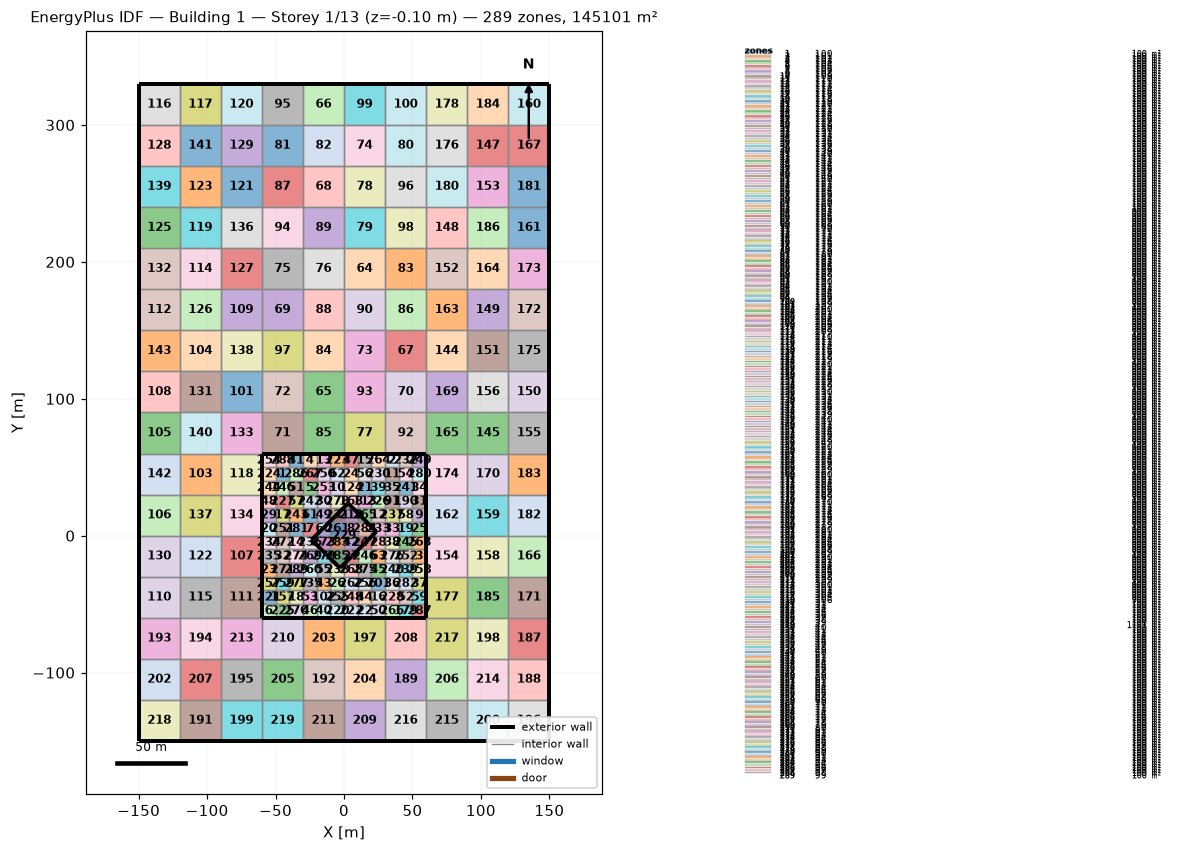
=== STOREY PLAN SPEC (per zone: floor XY polygon, exterior-wall plan segments, windows/doors) ===
zone 1: 100  (100.0 m²)
  floor: (-50.00, 50.00) (-40.00, 50.00) (-40.00, 40.00) (-50.00, 40.00)
  interior walls: 4
zone 2: 101  (100.0 m²)
  floor: (30.00, 60.00) (40.00, 60.00) (40.00, 50.00) (30.00, 50.00)
  exterior wall: (40.00, 60.00) – (30.00, 60.00)  [10.0 m]
  interior walls: 3
zone 3: 102  (100.0 m²)
  floor: (50.00, -10.00) (60.00, -10.00) (60.00, -20.00) (50.00, -20.00)
  exterior wall: (60.00, -20.00) – (60.00, -10.00)  [10.0 m]
  interior walls: 3
zone 4: 103  (100.0 m²)
  floor: (-30.00, 60.00) (-20.00, 60.00) (-20.00, 50.00) (-30.00, 50.00)
  exterior wall: (-20.00, 60.00) – (-30.00, 60.00)  [10.0 m]
  interior walls: 3
zone 5: 104  (100.0 m²)
  floor: (-30.00, 40.00) (-20.00, 40.00) (-20.00, 30.00) (-30.00, 30.00)
  interior walls: 4
zone 6: 105  (100.0 m²)
  floor: (-60.00, -50.00) (-50.00, -50.00) (-50.00, -60.00) (-60.00, -60.00)
  exterior wall: (-60.00, -60.00) – (-50.00, -60.00)  [10.0 m]
  exterior wall: (-60.00, -50.00) – (-60.00, -60.00)  [10.0 m]
  interior walls: 2
zone 7: 106  (100.0 m²)
  floor: (-30.00, 10.00) (-20.00, 10.00) (-20.00, 0.00) (-30.00, 0.00)
  interior walls: 4
zone 8: 107  (100.0 m²)
  floor: (0.00, 10.00) (10.00, 10.00) (10.00, 0.00) (0.00, 0.00)
  interior walls: 4
zone 9: 108  (100.0 m²)
  floor: (50.00, 20.00) (60.00, 20.00) (60.00, 10.00) (50.00, 10.00)
  exterior wall: (60.00, 10.00) – (60.00, 20.00)  [10.0 m]
  interior walls: 3
zone 10: 109  (100.0 m²)
  floor: (-10.00, 40.00) (0.00, 40.00) (0.00, 30.00) (-10.00, 30.00)
  interior walls: 4
zone 11: 110  (100.0 m²)
  floor: (30.00, 50.00) (40.00, 50.00) (40.00, 40.00) (30.00, 40.00)
  interior walls: 4
zone 12: 111  (100.0 m²)
  floor: (20.00, 20.00) (30.00, 20.00) (30.00, 10.00) (20.00, 10.00)
  interior walls: 4
zone 13: 112  (100.0 m²)
  floor: (-20.00, 60.00) (-10.00, 60.00) (-10.00, 50.00) (-20.00, 50.00)
  exterior wall: (-10.00, 60.00) – (-20.00, 60.00)  [10.0 m]
  interior walls: 3
zone 14: 113  (100.0 m²)
  floor: (-40.00, 0.00) (-30.00, 0.00) (-30.00, -10.00) (-40.00, -10.00)
  interior walls: 4
zone 15: 114  (100.0 m²)
  floor: (10.00, 60.00) (20.00, 60.00) (20.00, 50.00) (10.00, 50.00)
  exterior wall: (20.00, 60.00) – (10.00, 60.00)  [10.0 m]
  interior walls: 3
zone 16: 115  (100.0 m²)
  floor: (20.00, -40.00) (30.00, -40.00) (30.00, -50.00) (20.00, -50.00)
  interior walls: 4
zone 17: 116  (100.0 m²)
  floor: (-50.00, 20.00) (-40.00, 20.00) (-40.00, 10.00) (-50.00, 10.00)
  interior walls: 4
zone 18: 117  (100.0 m²)
  floor: (-40.00, -40.00) (-30.00, -40.00) (-30.00, -50.00) (-40.00, -50.00)
  interior walls: 4
zone 19: 118  (100.0 m²)
  floor: (40.00, 10.00) (50.00, 10.00) (50.00, 0.00) (40.00, 0.00)
  interior walls: 4
zone 20: 119  (100.0 m²)
  floor: (-60.00, 10.00) (-50.00, 10.00) (-50.00, 0.00) (-60.00, 0.00)
  exterior wall: (-60.00, 10.00) – (-60.00, 0.00)  [10.0 m]
  interior walls: 3
zone 21: 120  (100.0 m²)
  floor: (10.00, 40.00) (20.00, 40.00) (20.00, 30.00) (10.00, 30.00)
  interior walls: 4
zone 22: 121  (100.0 m²)
  floor: (10.00, -50.00) (20.00, -50.00) (20.00, -60.00) (10.00, -60.00)
  exterior wall: (10.00, -60.00) – (20.00, -60.00)  [10.0 m]
  interior walls: 3
zone 23: 122  (100.0 m²)
  floor: (-60.00, -20.00) (-50.00, -20.00) (-50.00, -30.00) (-60.00, -30.00)
  exterior wall: (-60.00, -20.00) – (-60.00, -30.00)  [10.0 m]
  interior walls: 3
zone 24: 123  (100.0 m²)
  floor: (0.00, 50.00) (10.00, 50.00) (10.00, 40.00) (0.00, 40.00)
  interior walls: 4
zone 25: 124  (100.0 m²)
  floor: (50.00, 10.00) (60.00, 10.00) (60.00, 0.00) (50.00, 0.00)
  exterior wall: (60.00, 0.00) – (60.00, 10.00)  [10.0 m]
  interior walls: 3
zone 26: 125  (100.0 m²)
  floor: (-10.00, -30.00) (0.00, -30.00) (0.00, -40.00) (-10.00, -40.00)
  interior walls: 4
zone 27: 126  (100.0 m²)
  floor: (0.00, -10.00) (10.00, -10.00) (10.00, -20.00) (0.00, -20.00)
  interior walls: 4
zone 28: 127  (100.0 m²)
  floor: (20.00, 0.00) (30.00, 0.00) (30.00, -10.00) (20.00, -10.00)
  interior walls: 4
zone 29: 128  (100.0 m²)
  floor: (-60.00, 20.00) (-50.00, 20.00) (-50.00, 10.00) (-60.00, 10.00)
  exterior wall: (-60.00, 20.00) – (-60.00, 10.00)  [10.0 m]
  interior walls: 3
zone 30: 129  (100.0 m²)
  floor: (-20.00, 30.00) (-10.00, 30.00) (-10.00, 20.00) (-20.00, 20.00)
  interior walls: 4
zone 31: 130  (100.0 m²)
  floor: (50.00, 30.00) (60.00, 30.00) (60.00, 20.00) (50.00, 20.00)
  exterior wall: (60.00, 20.00) – (60.00, 30.00)  [10.0 m]
  interior walls: 3
zone 32: 131  (100.0 m²)
  floor: (-50.00, -10.00) (-40.00, -10.00) (-40.00, -20.00) (-50.00, -20.00)
  interior walls: 4
zone 33: 132  (100.0 m²)
  floor: (30.00, 10.00) (40.00, 10.00) (40.00, 0.00) (30.00, 0.00)
  interior walls: 4
zone 34: 133  (100.0 m²)
  floor: (50.00, 40.00) (60.00, 40.00) (60.00, 30.00) (50.00, 30.00)
  exterior wall: (60.00, 30.00) – (60.00, 40.00)  [10.0 m]
  interior walls: 3
zone 35: 134  (100.0 m²)
  floor: (30.00, 40.00) (40.00, 40.00) (40.00, 30.00) (30.00, 30.00)
  interior walls: 4
zone 36: 135  (100.0 m²)
  floor: (30.00, -30.00) (40.00, -30.00) (40.00, -40.00) (30.00, -40.00)
  interior walls: 4
zone 37: 136  (100.0 m²)
  floor: (50.00, -30.00) (60.00, -30.00) (60.00, -40.00) (50.00, -40.00)
  exterior wall: (60.00, -40.00) – (60.00, -30.00)  [10.0 m]
  interior walls: 3
zone 38: 137  (100.0 m²)
  floor: (30.00, 0.00) (40.00, 0.00) (40.00, -10.00) (30.00, -10.00)
  interior walls: 4
zone 39: 138  (100.0 m²)
  floor: (20.00, 40.00) (30.00, 40.00) (30.00, 30.00) (20.00, 30.00)
  interior walls: 4
zone 40: 139  (100.0 m²)
  floor: (-20.00, -50.00) (-10.00, -50.00) (-10.00, -60.00) (-20.00, -60.00)
  exterior wall: (-20.00, -60.00) – (-10.00, -60.00)  [10.0 m]
  interior walls: 3
zone 41: 140  (100.0 m²)
  floor: (-40.00, 60.00) (-30.00, 60.00) (-30.00, 50.00) (-40.00, 50.00)
  exterior wall: (-30.00, 60.00) – (-40.00, 60.00)  [10.0 m]
  interior walls: 3
zone 42: 141  (100.0 m²)
  floor: (0.00, 0.00) (10.00, 0.00) (10.00, -10.00) (0.00, -10.00)
  interior walls: 4
zone 43: 142  (100.0 m²)
  floor: (-20.00, -30.00) (-10.00, -30.00) (-10.00, -40.00) (-20.00, -40.00)
  interior walls: 4
zone 44: 143  (100.0 m²)
  floor: (10.00, -40.00) (20.00, -40.00) (20.00, -50.00) (10.00, -50.00)
  interior walls: 4
zone 45: 144  (100.0 m²)
  floor: (20.00, -20.00) (30.00, -20.00) (30.00, -30.00) (20.00, -30.00)
  interior walls: 4
zone 46: 145  (100.0 m²)
  floor: (-30.00, -50.00) (-20.00, -50.00) (-20.00, -60.00) (-30.00, -60.00)
  exterior wall: (-30.00, -60.00) – (-20.00, -60.00)  [10.0 m]
  interior walls: 3
zone 47: 146  (100.0 m²)
  floor: (0.00, 60.00) (10.00, 60.00) (10.00, 50.00) (0.00, 50.00)
  exterior wall: (10.00, 60.00) – (0.00, 60.00)  [10.0 m]
  interior walls: 3
zone 48: 147  (100.0 m²)
  floor: (-60.00, 30.00) (-50.00, 30.00) (-50.00, 20.00) (-60.00, 20.00)
  exterior wall: (-60.00, 30.00) – (-60.00, 20.00)  [10.0 m]
  interior walls: 3
zone 49: 148  (100.0 m²)
  floor: (-20.00, 20.00) (-10.00, 20.00) (-10.00, 10.00) (-20.00, 10.00)
  interior walls: 4
zone 50: 149  (100.0 m²)
  floor: (20.00, -50.00) (30.00, -50.00) (30.00, -60.00) (20.00, -60.00)
  exterior wall: (20.00, -60.00) – (30.00, -60.00)  [10.0 m]
  interior walls: 3
zone 51: 150  (100.0 m²)
  floor: (-40.00, 40.00) (-30.00, 40.00) (-30.00, 30.00) (-40.00, 30.00)
  interior walls: 4
zone 52: 151  (100.0 m²)
  floor: (40.00, -40.00) (50.00, -40.00) (50.00, -50.00) (40.00, -50.00)
  interior walls: 4
zone 53: 152  (100.0 m²)
  floor: (-30.00, -40.00) (-20.00, -40.00) (-20.00, -50.00) (-30.00, -50.00)
  interior walls: 4
zone 54: 153  (100.0 m²)
  floor: (40.00, 50.00) (50.00, 50.00) (50.00, 40.00) (40.00, 40.00)
  interior walls: 4
zone 55: 154  (100.0 m²)
  floor: (-20.00, -20.00) (-10.00, -20.00) (-10.00, -30.00) (-20.00, -30.00)
  interior walls: 4
zone 56: 155  (100.0 m²)
  floor: (10.00, 50.00) (20.00, 50.00) (20.00, 40.00) (10.00, 40.00)
  interior walls: 4
zone 57: 156  (100.0 m²)
  floor: (-40.00, 30.00) (-30.00, 30.00) (-30.00, 20.00) (-40.00, 20.00)
  interior walls: 4
zone 58: 157  (100.0 m²)
  floor: (40.00, 20.00) (50.00, 20.00) (50.00, 10.00) (40.00, 10.00)
  interior walls: 4
zone 59: 158  (100.0 m²)
  floor: (50.00, -40.00) (60.00, -40.00) (60.00, -50.00) (50.00, -50.00)
  exterior wall: (60.00, -50.00) – (60.00, -40.00)  [10.0 m]
  interior walls: 3
zone 60: 159  (100.0 m²)
  floor: (-20.00, 10.00) (-10.00, 10.00) (-10.00, 0.00) (-20.00, 0.00)
  interior walls: 4
zone 61: 160  (100.0 m²)
  floor: (-30.00, 20.00) (-20.00, 20.00) (-20.00, 10.00) (-30.00, 10.00)
  interior walls: 4
zone 62: 161  (100.0 m²)
  floor: (-10.00, 50.00) (0.00, 50.00) (0.00, 40.00) (-10.00, 40.00)
  interior walls: 4
zone 63: 162  (100.0 m²)
  floor: (20.00, -10.00) (30.00, -10.00) (30.00, -20.00) (20.00, -20.00)
  interior walls: 4
zone 64: 163  (900.0 m²)
  floor: (0.00, 210.00) (30.00, 210.00) (30.00, 180.00) (0.00, 180.00)
  interior walls: 4
zone 65: 164  (900.0 m²)
  floor: (-30.00, 120.00) (0.00, 120.00) (0.00, 90.00) (-30.00, 90.00)
  interior walls: 4
zone 66: 165  (900.0 m²)
  floor: (-30.00, 330.00) (0.00, 330.00) (0.00, 300.00) (-30.00, 300.00)
  exterior wall: (0.00, 330.00) – (-30.00, 330.00)  [30.0 m]
  interior walls: 3
zone 67: 166  (900.0 m²)
  floor: (30.00, 150.00) (60.00, 150.00) (60.00, 120.00) (30.00, 120.00)
  interior walls: 4
zone 68: 167  (900.0 m²)
  floor: (-30.00, 270.00) (0.00, 270.00) (0.00, 240.00) (-30.00, 240.00)
  interior walls: 4
zone 69: 168  (900.0 m²)
  floor: (-60.00, 180.00) (-30.00, 180.00) (-30.00, 150.00) (-60.00, 150.00)
  interior walls: 4
zone 70: 169  (900.0 m²)
  floor: (30.00, 120.00) (60.00, 120.00) (60.00, 90.00) (30.00, 90.00)
  interior walls: 4
zone 71: 170  (900.0 m²)
  floor: (-60.00, 90.00) (-30.00, 90.00) (-30.00, 60.00) (-60.00, 60.00)
  exterior wall: (-60.00, 60.00) – (-30.00, 60.00)  [30.0 m]
  interior walls: 3
zone 72: 171  (900.0 m²)
  floor: (-60.00, 120.00) (-30.00, 120.00) (-30.00, 90.00) (-60.00, 90.00)
  interior walls: 4
zone 73: 172  (900.0 m²)
  floor: (0.00, 150.00) (30.00, 150.00) (30.00, 120.00) (0.00, 120.00)
  interior walls: 4
zone 74: 173  (900.0 m²)
  floor: (0.00, 300.00) (30.00, 300.00) (30.00, 270.00) (0.00, 270.00)
  interior walls: 4
zone 75: 174  (900.0 m²)
  floor: (-60.00, 210.00) (-30.00, 210.00) (-30.00, 180.00) (-60.00, 180.00)
  interior walls: 4
zone 76: 175  (900.0 m²)
  floor: (-30.00, 210.00) (0.00, 210.00) (0.00, 180.00) (-30.00, 180.00)
  interior walls: 4
zone 77: 176  (900.0 m²)
  floor: (0.00, 90.00) (30.00, 90.00) (30.00, 60.00) (0.00, 60.00)
  exterior wall: (0.00, 60.00) – (30.00, 60.00)  [30.0 m]
  interior walls: 3
zone 78: 177  (900.0 m²)
  floor: (0.00, 270.00) (30.00, 270.00) (30.00, 240.00) (0.00, 240.00)
  interior walls: 4
zone 79: 178  (900.0 m²)
  floor: (0.00, 240.00) (30.00, 240.00) (30.00, 210.00) (0.00, 210.00)
  interior walls: 4
zone 80: 179  (900.0 m²)
  floor: (30.00, 300.00) (60.00, 300.00) (60.00, 270.00) (30.00, 270.00)
  interior walls: 4
zone 81: 180  (900.0 m²)
  floor: (-60.00, 300.00) (-30.00, 300.00) (-30.00, 270.00) (-60.00, 270.00)
  interior walls: 4
zone 82: 181  (900.0 m²)
  floor: (-30.00, 300.00) (0.00, 300.00) (0.00, 270.00) (-30.00, 270.00)
  interior walls: 4
zone 83: 182  (900.0 m²)
  floor: (30.00, 210.00) (60.00, 210.00) (60.00, 180.00) (30.00, 180.00)
  interior walls: 4
zone 84: 183  (900.0 m²)
  floor: (-30.00, 150.00) (0.00, 150.00) (0.00, 120.00) (-30.00, 120.00)
  interior walls: 4
zone 85: 184  (900.0 m²)
  floor: (-30.00, 90.00) (0.00, 90.00) (0.00, 60.00) (-30.00, 60.00)
  exterior wall: (-30.00, 60.00) – (0.00, 60.00)  [30.0 m]
  interior walls: 3
zone 86: 185  (900.0 m²)
  floor: (30.00, 180.00) (60.00, 180.00) (60.00, 150.00) (30.00, 150.00)
  interior walls: 4
zone 87: 186  (900.0 m²)
  floor: (-60.00, 270.00) (-30.00, 270.00) (-30.00, 240.00) (-60.00, 240.00)
  interior walls: 4
zone 88: 187  (900.0 m²)
  floor: (-30.00, 180.00) (0.00, 180.00) (0.00, 150.00) (-30.00, 150.00)
  interior walls: 4
zone 89: 188  (900.0 m²)
  floor: (-30.00, 240.00) (0.00, 240.00) (0.00, 210.00) (-30.00, 210.00)
  interior walls: 4
zone 90: 189  (900.0 m²)
  floor: (0.00, 180.00) (30.00, 180.00) (30.00, 150.00) (0.00, 150.00)
  interior walls: 4
zone 91: 19  (100.0 m²)
  floor: (30.00, 30.00) (40.00, 30.00) (40.00, 20.00) (30.00, 20.00)
  interior walls: 4
zone 92: 190  (900.0 m²)
  floor: (30.00, 90.00) (60.00, 90.00) (60.00, 60.00) (30.00, 60.00)
  exterior wall: (30.00, 60.00) – (60.00, 60.00)  [30.0 m]
  interior walls: 3
zone 93: 191  (900.0 m²)
  floor: (0.00, 120.00) (30.00, 120.00) (30.00, 90.00) (0.00, 90.00)
  interior walls: 4
zone 94: 192  (900.0 m²)
  floor: (-60.00, 240.00) (-30.00, 240.00) (-30.00, 210.00) (-60.00, 210.00)
  interior walls: 4
zone 95: 193  (900.0 m²)
  floor: (-60.00, 330.00) (-30.00, 330.00) (-30.00, 300.00) (-60.00, 300.00)
  exterior wall: (-30.00, 330.00) – (-60.00, 330.00)  [30.0 m]
  interior walls: 3
zone 96: 194  (900.0 m²)
  floor: (30.00, 270.00) (60.00, 270.00) (60.00, 240.00) (30.00, 240.00)
  interior walls: 4
zone 97: 195  (900.0 m²)
  floor: (-60.00, 150.00) (-30.00, 150.00) (-30.00, 120.00) (-60.00, 120.00)
  interior walls: 4
zone 98: 196  (900.0 m²)
  floor: (30.00, 240.00) (60.00, 240.00) (60.00, 210.00) (30.00, 210.00)
  interior walls: 4
zone 99: 197  (900.0 m²)
  floor: (0.00, 330.00) (30.00, 330.00) (30.00, 300.00) (0.00, 300.00)
  exterior wall: (30.00, 330.00) – (0.00, 330.00)  [30.0 m]
  interior walls: 3
zone 100: 198  (900.0 m²)
  floor: (30.00, 330.00) (60.00, 330.00) (60.00, 300.00) (30.00, 300.00)
  exterior wall: (60.00, 330.00) – (30.00, 330.00)  [30.0 m]
  interior walls: 3
zone 101: 199  (900.0 m²)
  floor: (-90.00, 120.00) (-60.00, 120.00) (-60.00, 90.00) (-90.00, 90.00)
  interior walls: 4
zone 102: 20  (100.0 m²)
  floor: (-20.00, -40.00) (-10.00, -40.00) (-10.00, -50.00) (-20.00, -50.00)
  interior walls: 4
zone 103: 200  (900.0 m²)
  floor: (-120.00, 60.00) (-90.00, 60.00) (-90.00, 30.00) (-120.00, 30.00)
  interior walls: 4
zone 104: 201  (900.0 m²)
  floor: (-120.00, 150.00) (-90.00, 150.00) (-90.00, 120.00) (-120.00, 120.00)
  interior walls: 4
zone 105: 202  (900.0 m²)
  floor: (-150.00, 90.00) (-120.00, 90.00) (-120.00, 60.00) (-150.00, 60.00)
  exterior wall: (-150.00, 90.00) – (-150.00, 60.00)  [30.0 m]
  interior walls: 3
zone 106: 203  (900.0 m²)
  floor: (-150.00, 30.00) (-120.00, 30.00) (-120.00, 0.00) (-150.00, 0.00)
  exterior wall: (-150.00, 30.00) – (-150.00, 0.00)  [30.0 m]
  interior walls: 3
zone 107: 204  (900.0 m²)
  floor: (-90.00, 0.00) (-60.00, 0.00) (-60.00, -30.00) (-90.00, -30.00)
  exterior wall: (-60.00, -30.00) – (-60.00, 0.00)  [30.0 m]
  interior walls: 3
zone 108: 205  (900.0 m²)
  floor: (-150.00, 120.00) (-120.00, 120.00) (-120.00, 90.00) (-150.00, 90.00)
  exterior wall: (-150.00, 120.00) – (-150.00, 90.00)  [30.0 m]
  interior walls: 3
zone 109: 206  (900.0 m²)
  floor: (-90.00, 180.00) (-60.00, 180.00) (-60.00, 150.00) (-90.00, 150.00)
  interior walls: 4
zone 110: 207  (900.0 m²)
  floor: (-150.00, -30.00) (-120.00, -30.00) (-120.00, -60.00) (-150.00, -60.00)
  exterior wall: (-150.00, -30.00) – (-150.00, -60.00)  [30.0 m]
  interior walls: 3
zone 111: 208  (900.0 m²)
  floor: (-90.00, -30.00) (-60.00, -30.00) (-60.00, -60.00) (-90.00, -60.00)
  exterior wall: (-60.00, -60.00) – (-60.00, -30.00)  [30.0 m]
  interior walls: 3
zone 112: 209  (900.0 m²)
  floor: (-150.00, 180.00) (-120.00, 180.00) (-120.00, 150.00) (-150.00, 150.00)
  exterior wall: (-150.00, 180.00) – (-150.00, 150.00)  [30.0 m]
  interior walls: 3
zone 113: 21  (100.0 m²)
  floor: (10.00, 30.00) (20.00, 30.00) (20.00, 20.00) (10.00, 20.00)
  interior walls: 4
zone 114: 210  (900.0 m²)
  floor: (-120.00, 210.00) (-90.00, 210.00) (-90.00, 180.00) (-120.00, 180.00)
  interior walls: 4
zone 115: 211  (900.0 m²)
  floor: (-120.00, -30.00) (-90.00, -30.00) (-90.00, -60.00) (-120.00, -60.00)
  interior walls: 4
zone 116: 212  (900.0 m²)
  floor: (-150.00, 330.00) (-120.00, 330.00) (-120.00, 300.00) (-150.00, 300.00)
  exterior wall: (-120.00, 330.00) – (-150.00, 330.00)  [30.0 m]
  exterior wall: (-150.00, 330.00) – (-150.00, 300.00)  [30.0 m]
  interior walls: 2
zone 117: 213  (900.0 m²)
  floor: (-120.00, 330.00) (-90.00, 330.00) (-90.00, 300.00) (-120.00, 300.00)
  exterior wall: (-90.00, 330.00) – (-120.00, 330.00)  [30.0 m]
  interior walls: 3
zone 118: 214  (900.0 m²)
  floor: (-90.00, 60.00) (-60.00, 60.00) (-60.00, 30.00) (-90.00, 30.00)
  exterior wall: (-60.00, 30.00) – (-60.00, 60.00)  [30.0 m]
  interior walls: 3
zone 119: 215  (900.0 m²)
  floor: (-120.00, 240.00) (-90.00, 240.00) (-90.00, 210.00) (-120.00, 210.00)
  interior walls: 4
zone 120: 216  (900.0 m²)
  floor: (-90.00, 330.00) (-60.00, 330.00) (-60.00, 300.00) (-90.00, 300.00)
  exterior wall: (-60.00, 330.00) – (-90.00, 330.00)  [30.0 m]
  interior walls: 3
zone 121: 217  (900.0 m²)
  floor: (-90.00, 270.00) (-60.00, 270.00) (-60.00, 240.00) (-90.00, 240.00)
  interior walls: 4
zone 122: 218  (900.0 m²)
  floor: (-120.00, 0.00) (-90.00, 0.00) (-90.00, -30.00) (-120.00, -30.00)
  interior walls: 4
zone 123: 219  (900.0 m²)
  floor: (-120.00, 270.00) (-90.00, 270.00) (-90.00, 240.00) (-120.00, 240.00)
  interior walls: 4
zone 124: 22  (100.0 m²)
  floor: (0.00, 40.00) (10.00, 40.00) (10.00, 30.00) (0.00, 30.00)
  interior walls: 4
zone 125: 220  (900.0 m²)
  floor: (-150.00, 240.00) (-120.00, 240.00) (-120.00, 210.00) (-150.00, 210.00)
  exterior wall: (-150.00, 240.00) – (-150.00, 210.00)  [30.0 m]
  interior walls: 3
zone 126: 221  (900.0 m²)
  floor: (-120.00, 180.00) (-90.00, 180.00) (-90.00, 150.00) (-120.00, 150.00)
  interior walls: 4
zone 127: 222  (900.0 m²)
  floor: (-90.00, 210.00) (-60.00, 210.00) (-60.00, 180.00) (-90.00, 180.00)
  interior walls: 4
zone 128: 223  (900.0 m²)
  floor: (-150.00, 300.00) (-120.00, 300.00) (-120.00, 270.00) (-150.00, 270.00)
  exterior wall: (-150.00, 300.00) – (-150.00, 270.00)  [30.0 m]
  interior walls: 3
zone 129: 224  (900.0 m²)
  floor: (-90.00, 300.00) (-60.00, 300.00) (-60.00, 270.00) (-90.00, 270.00)
  interior walls: 4
zone 130: 225  (900.0 m²)
  floor: (-150.00, 0.00) (-120.00, 0.00) (-120.00, -30.00) (-150.00, -30.00)
  exterior wall: (-150.00, 0.00) – (-150.00, -30.00)  [30.0 m]
  interior walls: 3
zone 131: 226  (900.0 m²)
  floor: (-120.00, 120.00) (-90.00, 120.00) (-90.00, 90.00) (-120.00, 90.00)
  interior walls: 4
zone 132: 227  (900.0 m²)
  floor: (-150.00, 210.00) (-120.00, 210.00) (-120.00, 180.00) (-150.00, 180.00)
  exterior wall: (-150.00, 210.00) – (-150.00, 180.00)  [30.0 m]
  interior walls: 3
zone 133: 228  (900.0 m²)
  floor: (-90.00, 90.00) (-60.00, 90.00) (-60.00, 60.00) (-90.00, 60.00)
  interior walls: 4
zone 134: 229  (900.0 m²)
  floor: (-90.00, 30.00) (-60.00, 30.00) (-60.00, 0.00) (-90.00, 0.00)
  exterior wall: (-60.00, 0.00) – (-60.00, 30.00)  [30.0 m]
  interior walls: 3
zone 135: 23  (100.0 m²)
  floor: (-30.00, -30.00) (-20.00, -30.00) (-20.00, -40.00) (-30.00, -40.00)
  interior walls: 4
zone 136: 230  (900.0 m²)
  floor: (-90.00, 240.00) (-60.00, 240.00) (-60.00, 210.00) (-90.00, 210.00)
  interior walls: 4
zone 137: 231  (900.0 m²)
  floor: (-120.00, 30.00) (-90.00, 30.00) (-90.00, 0.00) (-120.00, 0.00)
  interior walls: 4
zone 138: 232  (900.0 m²)
  floor: (-90.00, 150.00) (-60.00, 150.00) (-60.00, 120.00) (-90.00, 120.00)
  interior walls: 4
zone 139: 233  (900.0 m²)
  floor: (-150.00, 270.00) (-120.00, 270.00) (-120.00, 240.00) (-150.00, 240.00)
  exterior wall: (-150.00, 270.00) – (-150.00, 240.00)  [30.0 m]
  interior walls: 3
zone 140: 234  (900.0 m²)
  floor: (-120.00, 90.00) (-90.00, 90.00) (-90.00, 60.00) (-120.00, 60.00)
  interior walls: 4
zone 141: 235  (900.0 m²)
  floor: (-120.00, 300.00) (-90.00, 300.00) (-90.00, 270.00) (-120.00, 270.00)
  interior walls: 4
zone 142: 236  (900.0 m²)
  floor: (-150.00, 60.00) (-120.00, 60.00) (-120.00, 30.00) (-150.00, 30.00)
  exterior wall: (-150.00, 60.00) – (-150.00, 30.00)  [30.0 m]
  interior walls: 3
zone 143: 237  (900.0 m²)
  floor: (-150.00, 150.00) (-120.00, 150.00) (-120.00, 120.00) (-150.00, 120.00)
  exterior wall: (-150.00, 150.00) – (-150.00, 120.00)  [30.0 m]
  interior walls: 3
zone 144: 238  (900.0 m²)
  floor: (60.00, 150.00) (90.00, 150.00) (90.00, 120.00) (60.00, 120.00)
  interior walls: 4
zone 145: 239  (900.0 m²)
  floor: (90.00, 90.00) (120.00, 90.00) (120.00, 60.00) (90.00, 60.00)
  interior walls: 4
zone 146: 24  (100.0 m²)
  floor: (-50.00, 40.00) (-40.00, 40.00) (-40.00, 30.00) (-50.00, 30.00)
  interior walls: 4
zone 147: 240  (900.0 m²)
  floor: (90.00, 300.00) (120.00, 300.00) (120.00, 270.00) (90.00, 270.00)
  interior walls: 4
zone 148: 241  (900.0 m²)
  floor: (60.00, 240.00) (90.00, 240.00) (90.00, 210.00) (60.00, 210.00)
  interior walls: 4
zone 149: 242  (900.0 m²)
  floor: (90.00, 180.00) (120.00, 180.00) (120.00, 150.00) (90.00, 150.00)
  interior walls: 4
zone 150: 243  (900.0 m²)
  floor: (120.00, 120.00) (150.00, 120.00) (150.00, 90.00) (120.00, 90.00)
  exterior wall: (150.00, 90.00) – (150.00, 120.00)  [30.0 m]
  interior walls: 3
zone 151: 244  (900.0 m²)
  floor: (90.00, 150.00) (120.00, 150.00) (120.00, 120.00) (90.00, 120.00)
  interior walls: 4
zone 152: 245  (900.0 m²)
  floor: (60.00, 210.00) (90.00, 210.00) (90.00, 180.00) (60.00, 180.00)
  interior walls: 4
zone 153: 246  (900.0 m²)
  floor: (90.00, 270.00) (120.00, 270.00) (120.00, 240.00) (90.00, 240.00)
  interior walls: 4
zone 154: 247  (900.0 m²)
  floor: (60.00, 0.00) (90.00, 0.00) (90.00, -30.00) (60.00, -30.00)
  exterior wall: (60.00, 0.00) – (60.00, -30.00)  [30.0 m]
  interior walls: 3
zone 155: 248  (900.0 m²)
  floor: (120.00, 90.00) (150.00, 90.00) (150.00, 60.00) (120.00, 60.00)
  exterior wall: (150.00, 60.00) – (150.00, 90.00)  [30.0 m]
  interior walls: 3
zone 156: 249  (900.0 m²)
  floor: (90.00, 120.00) (120.00, 120.00) (120.00, 90.00) (90.00, 90.00)
  interior walls: 4
zone 157: 25  (100.0 m²)
  floor: (-50.00, -40.00) (-40.00, -40.00) (-40.00, -50.00) (-50.00, -50.00)
  interior walls: 4
zone 158: 250  (900.0 m²)
  floor: (90.00, 0.00) (120.00, 0.00) (120.00, -30.00) (90.00, -30.00)
  interior walls: 4
zone 159: 251  (900.0 m²)
  floor: (90.00, 30.00) (120.00, 30.00) (120.00, 0.00) (90.00, 0.00)
  interior walls: 4
zone 160: 252  (900.0 m²)
  floor: (120.00, 330.00) (150.00, 330.00) (150.00, 300.00) (120.00, 300.00)
  exterior wall: (150.00, 330.00) – (120.00, 330.00)  [30.0 m]
  exterior wall: (150.00, 300.00) – (150.00, 330.00)  [30.0 m]
  interior walls: 2
zone 161: 253  (900.0 m²)
  floor: (120.00, 240.00) (150.00, 240.00) (150.00, 210.00) (120.00, 210.00)
  exterior wall: (150.00, 210.00) – (150.00, 240.00)  [30.0 m]
  interior walls: 3
zone 162: 254  (900.0 m²)
  floor: (60.00, 30.00) (90.00, 30.00) (90.00, 0.00) (60.00, 0.00)
  exterior wall: (60.00, 30.00) – (60.00, 0.00)  [30.0 m]
  interior walls: 3
zone 163: 255  (900.0 m²)
  floor: (60.00, 180.00) (90.00, 180.00) (90.00, 150.00) (60.00, 150.00)
  interior walls: 4
zone 164: 256  (900.0 m²)
  floor: (90.00, 210.00) (120.00, 210.00) (120.00, 180.00) (90.00, 180.00)
  interior walls: 4
zone 165: 257  (900.0 m²)
  floor: (60.00, 90.00) (90.00, 90.00) (90.00, 60.00) (60.00, 60.00)
  interior walls: 4
zone 166: 258  (900.0 m²)
  floor: (120.00, 0.00) (150.00, 0.00) (150.00, -30.00) (120.00, -30.00)
  exterior wall: (150.00, -30.00) – (150.00, 0.00)  [30.0 m]
  interior walls: 3
zone 167: 259  (900.0 m²)
  floor: (120.00, 300.00) (150.00, 300.00) (150.00, 270.00) (120.00, 270.00)
  exterior wall: (150.00, 270.00) – (150.00, 300.00)  [30.0 m]
  interior walls: 3
zone 168: 26  (100.0 m²)
  floor: (0.00, 30.00) (10.00, 30.00) (10.00, 20.00) (0.00, 20.00)
  interior walls: 4
zone 169: 260  (900.0 m²)
  floor: (60.00, 120.00) (90.00, 120.00) (90.00, 90.00) (60.00, 90.00)
  interior walls: 4
zone 170: 261  (900.0 m²)
  floor: (90.00, 60.00) (120.00, 60.00) (120.00, 30.00) (90.00, 30.00)
  interior walls: 4
zone 171: 262  (900.0 m²)
  floor: (120.00, -30.00) (150.00, -30.00) (150.00, -60.00) (120.00, -60.00)
  exterior wall: (150.00, -60.00) – (150.00, -30.00)  [30.0 m]
  interior walls: 3
zone 172: 263  (900.0 m²)
  floor: (120.00, 180.00) (150.00, 180.00) (150.00, 150.00) (120.00, 150.00)
  exterior wall: (150.00, 150.00) – (150.00, 180.00)  [30.0 m]
  interior walls: 3
zone 173: 264  (900.0 m²)
  floor: (120.00, 210.00) (150.00, 210.00) (150.00, 180.00) (120.00, 180.00)
  exterior wall: (150.00, 180.00) – (150.00, 210.00)  [30.0 m]
  interior walls: 3
zone 174: 265  (900.0 m²)
  floor: (60.00, 60.00) (90.00, 60.00) (90.00, 30.00) (60.00, 30.00)
  exterior wall: (60.00, 60.00) – (60.00, 30.00)  [30.0 m]
  interior walls: 3
zone 175: 266  (900.0 m²)
  floor: (120.00, 150.00) (150.00, 150.00) (150.00, 120.00) (120.00, 120.00)
  exterior wall: (150.00, 120.00) – (150.00, 150.00)  [30.0 m]
  interior walls: 3
zone 176: 267  (900.0 m²)
  floor: (60.00, 300.00) (90.00, 300.00) (90.00, 270.00) (60.00, 270.00)
  interior walls: 4
zone 177: 268  (900.0 m²)
  floor: (60.00, -30.00) (90.00, -30.00) (90.00, -60.00) (60.00, -60.00)
  exterior wall: (60.00, -30.00) – (60.00, -60.00)  [30.0 m]
  interior walls: 3
zone 178: 269  (900.0 m²)
  floor: (60.00, 330.00) (90.00, 330.00) (90.00, 300.00) (60.00, 300.00)
  exterior wall: (90.00, 330.00) – (60.00, 330.00)  [30.0 m]
  interior walls: 3
zone 179: 27  (100.0 m²)
  floor: (40.00, -50.00) (50.00, -50.00) (50.00, -60.00) (40.00, -60.00)
  exterior wall: (40.00, -60.00) – (50.00, -60.00)  [10.0 m]
  interior walls: 3
zone 180: 270  (900.0 m²)
  floor: (60.00, 270.00) (90.00, 270.00) (90.00, 240.00) (60.00, 240.00)
  interior walls: 4
zone 181: 271  (900.0 m²)
  floor: (120.00, 270.00) (150.00, 270.00) (150.00, 240.00) (120.00, 240.00)
  exterior wall: (150.00, 240.00) – (150.00, 270.00)  [30.0 m]
  interior walls: 3
zone 182: 272  (900.0 m²)
  floor: (120.00, 30.00) (150.00, 30.00) (150.00, 0.00) (120.00, 0.00)
  exterior wall: (150.00, 0.00) – (150.00, 30.00)  [30.0 m]
  interior walls: 3
zone 183: 273  (900.0 m²)
  floor: (120.00, 60.00) (150.00, 60.00) (150.00, 30.00) (120.00, 30.00)
  exterior wall: (150.00, 30.00) – (150.00, 60.00)  [30.0 m]
  interior walls: 3
zone 184: 274  (900.0 m²)
  floor: (90.00, 330.00) (120.00, 330.00) (120.00, 300.00) (90.00, 300.00)
  exterior wall: (120.00, 330.00) – (90.00, 330.00)  [30.0 m]
  interior walls: 3
zone 185: 275  (900.0 m²)
  floor: (90.00, -30.00) (120.00, -30.00) (120.00, -60.00) (90.00, -60.00)
  interior walls: 4
zone 186: 276  (900.0 m²)
  floor: (90.00, 240.00) (120.00, 240.00) (120.00, 210.00) (90.00, 210.00)
  interior walls: 4
zone 187: 277  (900.0 m²)
  floor: (120.00, -60.00) (150.00, -60.00) (150.00, -90.00) (120.00, -90.00)
  exterior wall: (150.00, -90.00) – (150.00, -60.00)  [30.0 m]
  interior walls: 3
zone 188: 278  (900.0 m²)
  floor: (120.00, -90.00) (150.00, -90.00) (150.00, -120.00) (120.00, -120.00)
  exterior wall: (150.00, -120.00) – (150.00, -90.00)  [30.0 m]
  interior walls: 3
zone 189: 279  (900.0 m²)
  floor: (30.00, -90.00) (60.00, -90.00) (60.00, -120.00) (30.00, -120.00)
  interior walls: 4
zone 190: 28  (100.0 m²)
  floor: (40.00, 30.00) (50.00, 30.00) (50.00, 20.00) (40.00, 20.00)
  interior walls: 4
zone 191: 280  (900.0 m²)
  floor: (-120.00, -120.00) (-90.00, -120.00) (-90.00, -150.00) (-120.00, -150.00)
  exterior wall: (-120.00, -150.00) – (-90.00, -150.00)  [30.0 m]
  interior walls: 3
zone 192: 281  (900.0 m²)
  floor: (-30.00, -90.00) (0.00, -90.00) (0.00, -120.00) (-30.00, -120.00)
  interior walls: 4
zone 193: 282  (900.0 m²)
  floor: (-150.00, -60.00) (-120.00, -60.00) (-120.00, -90.00) (-150.00, -90.00)
  exterior wall: (-150.00, -60.00) – (-150.00, -90.00)  [30.0 m]
  interior walls: 3
zone 194: 283  (900.0 m²)
  floor: (-120.00, -60.00) (-90.00, -60.00) (-90.00, -90.00) (-120.00, -90.00)
  interior walls: 4
zone 195: 284  (900.0 m²)
  floor: (-90.00, -90.00) (-60.00, -90.00) (-60.00, -120.00) (-90.00, -120.00)
  interior walls: 4
zone 196: 285  (900.0 m²)
  floor: (120.00, -120.00) (150.00, -120.00) (150.00, -150.00) (120.00, -150.00)
  exterior wall: (150.00, -150.00) – (150.00, -120.00)  [30.0 m]
  exterior wall: (120.00, -150.00) – (150.00, -150.00)  [30.0 m]
  interior walls: 2
zone 197: 286  (900.0 m²)
  floor: (0.00, -60.00) (30.00, -60.00) (30.00, -90.00) (0.00, -90.00)
  exterior wall: (30.00, -60.00) – (0.00, -60.00)  [30.0 m]
  interior walls: 3
zone 198: 287  (900.0 m²)
  floor: (90.00, -60.00) (120.00, -60.00) (120.00, -90.00) (90.00, -90.00)
  interior walls: 4
zone 199: 288  (900.0 m²)
  floor: (-90.00, -120.00) (-60.00, -120.00) (-60.00, -150.00) (-90.00, -150.00)
  exterior wall: (-90.00, -150.00) – (-60.00, -150.00)  [30.0 m]
  interior walls: 3
zone 200: 289  (900.0 m²)
  floor: (90.00, -120.00) (120.00, -120.00) (120.00, -150.00) (90.00, -150.00)
  exterior wall: (90.00, -150.00) – (120.00, -150.00)  [30.0 m]
  interior walls: 3
zone 201: 29  (100.0 m²)
  floor: (20.00, -30.00) (30.00, -30.00) (30.00, -40.00) (20.00, -40.00)
  interior walls: 4
zone 202: 290  (900.0 m²)
  floor: (-150.00, -90.00) (-120.00, -90.00) (-120.00, -120.00) (-150.00, -120.00)
  exterior wall: (-150.00, -90.00) – (-150.00, -120.00)  [30.0 m]
  interior walls: 3
zone 203: 291  (900.0 m²)
  floor: (-30.00, -60.00) (0.00, -60.00) (0.00, -90.00) (-30.00, -90.00)
  exterior wall: (0.00, -60.00) – (-30.00, -60.00)  [30.0 m]
  interior walls: 3
zone 204: 292  (900.0 m²)
  floor: (0.00, -90.00) (30.00, -90.00) (30.00, -120.00) (0.00, -120.00)
  interior walls: 4
zone 205: 293  (900.0 m²)
  floor: (-60.00, -90.00) (-30.00, -90.00) (-30.00, -120.00) (-60.00, -120.00)
  interior walls: 4
zone 206: 294  (900.0 m²)
  floor: (60.00, -90.00) (90.00, -90.00) (90.00, -120.00) (60.00, -120.00)
  interior walls: 4
zone 207: 295  (900.0 m²)
  floor: (-120.00, -90.00) (-90.00, -90.00) (-90.00, -120.00) (-120.00, -120.00)
  interior walls: 4
zone 208: 296  (900.0 m²)
  floor: (30.00, -60.00) (60.00, -60.00) (60.00, -90.00) (30.00, -90.00)
  exterior wall: (60.00, -60.00) – (30.00, -60.00)  [30.0 m]
  interior walls: 3
zone 209: 297  (900.0 m²)
  floor: (0.00, -120.00) (30.00, -120.00) (30.00, -150.00) (0.00, -150.00)
  exterior wall: (0.00, -150.00) – (30.00, -150.00)  [30.0 m]
  interior walls: 3
zone 210: 298  (900.0 m²)
  floor: (-60.00, -60.00) (-30.00, -60.00) (-30.00, -90.00) (-60.00, -90.00)
  exterior wall: (-30.00, -60.00) – (-60.00, -60.00)  [30.0 m]
  interior walls: 3
zone 211: 299  (900.0 m²)
  floor: (-30.00, -120.00) (0.00, -120.00) (0.00, -150.00) (-30.00, -150.00)
  exterior wall: (-30.00, -150.00) – (0.00, -150.00)  [30.0 m]
  interior walls: 3
zone 212: 30  (100.0 m²)
  floor: (0.00, 20.00) (10.00, 20.00) (10.00, 10.00) (0.00, 10.00)
  interior walls: 4
zone 213: 300  (900.0 m²)
  floor: (-90.00, -60.00) (-60.00, -60.00) (-60.00, -90.00) (-90.00, -90.00)
  interior walls: 4
zone 214: 301  (900.0 m²)
  floor: (90.00, -90.00) (120.00, -90.00) (120.00, -120.00) (90.00, -120.00)
  interior walls: 4
zone 215: 302  (900.0 m²)
  floor: (60.00, -120.00) (90.00, -120.00) (90.00, -150.00) (60.00, -150.00)
  exterior wall: (60.00, -150.00) – (90.00, -150.00)  [30.0 m]
  interior walls: 3
zone 216: 303  (900.0 m²)
  floor: (30.00, -120.00) (60.00, -120.00) (60.00, -150.00) (30.00, -150.00)
  exterior wall: (30.00, -150.00) – (60.00, -150.00)  [30.0 m]
  interior walls: 3
zone 217: 304  (900.0 m²)
  floor: (60.00, -60.00) (90.00, -60.00) (90.00, -90.00) (60.00, -90.00)
  interior walls: 4
zone 218: 305  (900.0 m²)
  floor: (-150.00, -120.00) (-120.00, -120.00) (-120.00, -150.00) (-150.00, -150.00)
  exterior wall: (-150.00, -150.00) – (-120.00, -150.00)  [30.0 m]
  exterior wall: (-150.00, -120.00) – (-150.00, -150.00)  [30.0 m]
  interior walls: 2
zone 219: 306  (900.0 m²)
  floor: (-60.00, -120.00) (-30.00, -120.00) (-30.00, -150.00) (-60.00, -150.00)
  exterior wall: (-60.00, -150.00) – (-30.00, -150.00)  [30.0 m]
  interior walls: 3
zone 220: 31  (100.0 m²)
  floor: (-10.00, -50.00) (0.00, -50.00) (0.00, -60.00) (-10.00, -60.00)
  exterior wall: (-10.00, -60.00) – (0.00, -60.00)  [10.0 m]
  interior walls: 3
zone 221: 32  (100.0 m²)
  floor: (-60.00, -40.00) (-50.00, -40.00) (-50.00, -50.00) (-60.00, -50.00)
  exterior wall: (-60.00, -40.00) – (-60.00, -50.00)  [10.0 m]
  interior walls: 3
zone 222: 33  (100.0 m²)
  floor: (0.00, -50.00) (10.00, -50.00) (10.00, -60.00) (0.00, -60.00)
  exterior wall: (0.00, -60.00) – (10.00, -60.00)  [10.0 m]
  interior walls: 3
zone 223: 34  (100.0 m²)
  floor: (-10.00, 60.00) (0.00, 60.00) (0.00, 50.00) (-10.00, 50.00)
  exterior wall: (0.00, 60.00) – (-10.00, 60.00)  [10.0 m]
  interior walls: 3
zone 224: 35  (100.0 m²)
  floor: (-60.00, 50.00) (-50.00, 50.00) (-50.00, 40.00) (-60.00, 40.00)
  exterior wall: (-60.00, 50.00) – (-60.00, 40.00)  [10.0 m]
  interior walls: 3
zone 225: 36  (100.0 m²)
  floor: (-50.00, -50.00) (-40.00, -50.00) (-40.00, -60.00) (-50.00, -60.00)
  exterior wall: (-50.00, -60.00) – (-40.00, -60.00)  [10.0 m]
  interior walls: 3
zone 226: 37  (100.0 m²)
  floor: (20.00, 30.00) (30.00, 30.00) (30.00, 20.00) (20.00, 20.00)
  interior walls: 4
zone 227: 38  (100.0 m²)
  floor: (-50.00, 30.00) (-40.00, 30.00) (-40.00, 20.00) (-50.00, 20.00)
  interior walls: 4
zone 228: 39  (100.0 m²)
  floor: (30.00, -40.00) (40.00, -40.00) (40.00, -50.00) (30.00, -50.00)
  interior walls: 4
zone 229: 4  (1101.3 m²)
  floor: (-2.96, -23.65) (-13.31, -13.31) (-23.65, -2.96) (-14.78, 5.91) (-5.91, 14.78) (2.96, 23.65) (13.31, 13.31) (23.65, 2.96) (14.78, -5.91) (5.91, -14.78)
  exterior wall: (5.91, -14.78) – (14.78, -5.91)  [12.5 m]
  exterior wall: (-2.96, -23.65) – (5.91, -14.78)  [12.5 m]
  exterior wall: (-13.31, -13.31) – (-2.96, -23.65)  [14.6 m]
  exterior wall: (-23.65, -2.96) – (-13.31, -13.31)  [14.6 m]
  exterior wall: (-14.78, 5.91) – (-23.65, -2.96)  [12.5 m]
  exterior wall: (-5.91, 14.78) – (-14.78, 5.91)  [12.5 m]
  exterior wall: (2.96, 23.65) – (-5.91, 14.78)  [12.5 m]
  exterior wall: (13.31, 13.31) – (2.96, 23.65)  [14.6 m]
  exterior wall: (23.65, 2.96) – (13.31, 13.31)  [14.6 m]
  exterior wall: (14.78, -5.91) – (23.65, 2.96)  [12.5 m]
zone 230: 40  (100.0 m²)
  floor: (20.00, 50.00) (30.00, 50.00) (30.00, 40.00) (20.00, 40.00)
  interior walls: 4
zone 231: 41  (100.0 m²)
  floor: (-10.00, 20.00) (0.00, 20.00) (0.00, 10.00) (-10.00, 10.00)
  interior walls: 4
zone 232: 42  (100.0 m²)
  floor: (40.00, 60.00) (50.00, 60.00) (50.00, 50.00) (40.00, 50.00)
  exterior wall: (50.00, 60.00) – (40.00, 60.00)  [10.0 m]
  interior walls: 3
zone 233: 43  (100.0 m²)
  floor: (20.00, 10.00) (30.00, 10.00) (30.00, 0.00) (20.00, 0.00)
  interior walls: 4
zone 234: 44  (100.0 m²)
  floor: (-60.00, 0.00) (-50.00, 0.00) (-50.00, -10.00) (-60.00, -10.00)
  exterior wall: (-60.00, 0.00) – (-60.00, -10.00)  [10.0 m]
  interior walls: 3
zone 235: 45  (100.0 m²)
  floor: (-60.00, -10.00) (-50.00, -10.00) (-50.00, -20.00) (-60.00, -20.00)
  exterior wall: (-60.00, -10.00) – (-60.00, -20.00)  [10.0 m]
  interior walls: 3
zone 236: 46  (100.0 m²)
  floor: (-30.00, 0.00) (-20.00, 0.00) (-20.00, -10.00) (-30.00, -10.00)
  interior walls: 4
zone 237: 47  (100.0 m²)
  floor: (30.00, 20.00) (40.00, 20.00) (40.00, 10.00) (30.00, 10.00)
  interior walls: 4
zone 238: 48  (100.0 m²)
  floor: (-10.00, -20.00) (0.00, -20.00) (0.00, -30.00) (-10.00, -30.00)
  interior walls: 4
zone 239: 49  (100.0 m²)
  floor: (40.00, -20.00) (50.00, -20.00) (50.00, -30.00) (40.00, -30.00)
  interior walls: 4
zone 240: 50  (100.0 m²)
  floor: (30.00, -20.00) (40.00, -20.00) (40.00, -30.00) (30.00, -30.00)
  interior walls: 4
zone 241: 51  (100.0 m²)
  floor: (40.00, 40.00) (50.00, 40.00) (50.00, 30.00) (40.00, 30.00)
  interior walls: 4
zone 242: 52  (100.0 m²)
  floor: (-30.00, 30.00) (-20.00, 30.00) (-20.00, 20.00) (-30.00, 20.00)
  interior walls: 4
zone 243: 53  (100.0 m²)
  floor: (-40.00, 20.00) (-30.00, 20.00) (-30.00, 10.00) (-40.00, 10.00)
  interior walls: 4
zone 244: 54  (100.0 m²)
  floor: (-60.00, 40.00) (-50.00, 40.00) (-50.00, 30.00) (-60.00, 30.00)
  exterior wall: (-60.00, 40.00) – (-60.00, 30.00)  [10.0 m]
  interior walls: 3
zone 245: 55  (100.0 m²)
  floor: (40.00, 0.00) (50.00, 0.00) (50.00, -10.00) (40.00, -10.00)
  interior walls: 4
zone 246: 56  (100.0 m²)
  floor: (10.00, -10.00) (20.00, -10.00) (20.00, -20.00) (10.00, -20.00)
  interior walls: 4
zone 247: 57  (100.0 m²)
  floor: (10.00, 0.00) (20.00, 0.00) (20.00, -10.00) (10.00, -10.00)
  interior walls: 4
zone 248: 58  (100.0 m²)
  floor: (0.00, -40.00) (10.00, -40.00) (10.00, -50.00) (0.00, -50.00)
  interior walls: 4
zone 249: 59  (100.0 m²)
  floor: (50.00, 60.00) (60.00, 60.00) (60.00, 50.00) (50.00, 50.00)
  exterior wall: (60.00, 60.00) – (50.00, 60.00)  [10.0 m]
  exterior wall: (60.00, 50.00) – (60.00, 60.00)  [10.0 m]
  interior walls: 2
zone 250: 60  (100.0 m²)
  floor: (-20.00, 50.00) (-10.00, 50.00) (-10.00, 40.00) (-20.00, 40.00)
  interior walls: 4
zone 251: 61  (100.0 m²)
  floor: (-50.00, 10.00) (-40.00, 10.00) (-40.00, 0.00) (-50.00, 0.00)
  interior walls: 4
zone 252: 62  (100.0 m²)
  floor: (40.00, -10.00) (50.00, -10.00) (50.00, -20.00) (40.00, -20.00)
  interior walls: 4
zone 253: 63  (100.0 m²)
  floor: (-20.00, 40.00) (-10.00, 40.00) (-10.00, 30.00) (-20.00, 30.00)
  interior walls: 4
zone 254: 64  (100.0 m²)
  floor: (-60.00, 60.00) (-50.00, 60.00) (-50.00, 50.00) (-60.00, 50.00)
  exterior wall: (-50.00, 60.00) – (-60.00, 60.00)  [10.0 m]
  exterior wall: (-60.00, 60.00) – (-60.00, 50.00)  [10.0 m]
  interior walls: 2
zone 255: 65  (100.0 m²)
  floor: (-10.00, -40.00) (0.00, -40.00) (0.00, -50.00) (-10.00, -50.00)
  interior walls: 4
zone 256: 66  (100.0 m²)
  floor: (10.00, -30.00) (20.00, -30.00) (20.00, -40.00) (10.00, -40.00)
  interior walls: 4
zone 257: 67  (100.0 m²)
  floor: (-60.00, -30.00) (-50.00, -30.00) (-50.00, -40.00) (-60.00, -40.00)
  exterior wall: (-60.00, -30.00) – (-60.00, -40.00)  [10.0 m]
  interior walls: 3
zone 258: 68  (100.0 m²)
  floor: (50.00, -20.00) (60.00, -20.00) (60.00, -30.00) (50.00, -30.00)
  exterior wall: (60.00, -30.00) – (60.00, -20.00)  [10.0 m]
  interior walls: 3
zone 259: 69  (100.0 m²)
  floor: (-50.00, -30.00) (-40.00, -30.00) (-40.00, -40.00) (-50.00, -40.00)
  interior walls: 4
zone 260: 70  (100.0 m²)
  floor: (-30.00, -20.00) (-20.00, -20.00) (-20.00, -30.00) (-30.00, -30.00)
  interior walls: 4
zone 261: 71  (100.0 m²)
  floor: (-10.00, 10.00) (0.00, 10.00) (0.00, 0.00) (-10.00, 0.00)
  interior walls: 4
zone 262: 72  (100.0 m²)
  floor: (0.00, -30.00) (10.00, -30.00) (10.00, -40.00) (0.00, -40.00)
  interior walls: 4
zone 263: 73  (100.0 m²)
  floor: (50.00, 0.00) (60.00, 0.00) (60.00, -10.00) (50.00, -10.00)
  exterior wall: (60.00, -10.00) – (60.00, 0.00)  [10.0 m]
  interior walls: 3
zone 264: 74  (100.0 m²)
  floor: (20.00, 60.00) (30.00, 60.00) (30.00, 50.00) (20.00, 50.00)
  exterior wall: (30.00, 60.00) – (20.00, 60.00)  [10.0 m]
  interior walls: 3
zone 265: 75  (100.0 m²)
  floor: (10.00, 20.00) (20.00, 20.00) (20.00, 10.00) (10.00, 10.00)
  interior walls: 4
zone 266: 76  (100.0 m²)
  floor: (30.00, -50.00) (40.00, -50.00) (40.00, -60.00) (30.00, -60.00)
  exterior wall: (30.00, -60.00) – (40.00, -60.00)  [10.0 m]
  interior walls: 3
zone 267: 77  (100.0 m²)
  floor: (-30.00, 50.00) (-20.00, 50.00) (-20.00, 40.00) (-30.00, 40.00)
  interior walls: 4
zone 268: 78  (100.0 m²)
  floor: (0.00, -20.00) (10.00, -20.00) (10.00, -30.00) (0.00, -30.00)
  interior walls: 4
zone 269: 79  (100.0 m²)
  floor: (-30.00, -10.00) (-20.00, -10.00) (-20.00, -20.00) (-30.00, -20.00)
  interior walls: 4
zone 270: 80  (100.0 m²)
  floor: (-40.00, -50.00) (-30.00, -50.00) (-30.00, -60.00) (-40.00, -60.00)
  exterior wall: (-40.00, -60.00) – (-30.00, -60.00)  [10.0 m]
  interior walls: 3
zone 271: 81  (100.0 m²)
  floor: (-50.00, -20.00) (-40.00, -20.00) (-40.00, -30.00) (-50.00, -30.00)
  interior walls: 4
zone 272: 82  (100.0 m²)
  floor: (-50.00, 0.00) (-40.00, 0.00) (-40.00, -10.00) (-50.00, -10.00)
  interior walls: 4
zone 273: 83  (100.0 m²)
  floor: (-20.00, 0.00) (-10.00, 0.00) (-10.00, -10.00) (-20.00, -10.00)
  interior walls: 4
zone 274: 84  (100.0 m²)
  floor: (-40.00, -10.00) (-30.00, -10.00) (-30.00, -20.00) (-40.00, -20.00)
  interior walls: 4
zone 275: 85  (100.0 m²)
  floor: (10.00, -20.00) (20.00, -20.00) (20.00, -30.00) (10.00, -30.00)
  interior walls: 4
zone 276: 86  (100.0 m²)
  floor: (30.00, -10.00) (40.00, -10.00) (40.00, -20.00) (30.00, -20.00)
  interior walls: 4
zone 277: 87  (100.0 m²)
  floor: (-40.00, -30.00) (-30.00, -30.00) (-30.00, -40.00) (-40.00, -40.00)
  interior walls: 4
zone 278: 88  (100.0 m²)
  floor: (-10.00, 30.00) (0.00, 30.00) (0.00, 20.00) (-10.00, 20.00)
  interior walls: 4
zone 279: 89  (100.0 m²)
  floor: (-20.00, -10.00) (-10.00, -10.00) (-10.00, -20.00) (-20.00, -20.00)
  interior walls: 4
zone 280: 90  (100.0 m²)
  floor: (50.00, 50.00) (60.00, 50.00) (60.00, 40.00) (50.00, 40.00)
  exterior wall: (60.00, 40.00) – (60.00, 50.00)  [10.0 m]
  interior walls: 3
zone 281: 91  (100.0 m²)
  floor: (-40.00, 10.00) (-30.00, 10.00) (-30.00, 0.00) (-40.00, 0.00)
  interior walls: 4
zone 282: 92  (100.0 m²)
  floor: (40.00, -30.00) (50.00, -30.00) (50.00, -40.00) (40.00, -40.00)
  interior walls: 4
zone 283: 93  (100.0 m²)
  floor: (-10.00, 0.00) (0.00, 0.00) (0.00, -10.00) (-10.00, -10.00)
  interior walls: 4
zone 284: 94  (100.0 m²)
  floor: (10.00, 10.00) (20.00, 10.00) (20.00, 0.00) (10.00, 0.00)
  interior walls: 4
zone 285: 95  (100.0 m²)
  floor: (-10.00, -10.00) (0.00, -10.00) (0.00, -20.00) (-10.00, -20.00)
  interior walls: 4
zone 286: 96  (100.0 m²)
  floor: (-40.00, 50.00) (-30.00, 50.00) (-30.00, 40.00) (-40.00, 40.00)
  interior walls: 4
zone 287: 97  (100.0 m²)
  floor: (50.00, -50.00) (60.00, -50.00) (60.00, -60.00) (50.00, -60.00)
  exterior wall: (60.00, -60.00) – (60.00, -50.00)  [10.0 m]
  exterior wall: (50.00, -60.00) – (60.00, -60.00)  [10.0 m]
  interior walls: 2
zone 288: 98  (100.0 m²)
  floor: (-50.00, 60.00) (-40.00, 60.00) (-40.00, 50.00) (-50.00, 50.00)
  exterior wall: (-40.00, 60.00) – (-50.00, 60.00)  [10.0 m]
  interior walls: 3
zone 289: 99  (100.0 m²)
  floor: (-40.00, -20.00) (-30.00, -20.00) (-30.00, -30.00) (-40.00, -30.00)
  interior walls: 4

=== DERIVED (storey summary) ===
Building: Building 1
Storey: 1 of 13  (floor level z = -0.10 m)
Storey gross floor area: 145101.3 m²
Zones on this storey: 289
  - 100: floor 100.0 m²
  - 101: floor 100.0 m²; exterior wall 10.0 m (1.0 m²); WWR 0.0%
  - 102: floor 100.0 m²; exterior wall 10.0 m (1.0 m²); WWR 0.0%
  - 103: floor 100.0 m²; exterior wall 10.0 m (1.0 m²); WWR 0.0%
  - 104: floor 100.0 m²
  - 105: floor 100.0 m²; exterior wall 20.0 m (2.0 m²); WWR 0.0%
  - 106: floor 100.0 m²
  - 107: floor 100.0 m²
  - 108: floor 100.0 m²; exterior wall 10.0 m (1.0 m²); WWR 0.0%
  - 109: floor 100.0 m²
  - 110: floor 100.0 m²
  - 111: floor 100.0 m²
  - 112: floor 100.0 m²; exterior wall 10.0 m (1.0 m²); WWR 0.0%
  - 113: floor 100.0 m²
  - 114: floor 100.0 m²; exterior wall 10.0 m (1.0 m²); WWR 0.0%
  - 115: floor 100.0 m²
  - 116: floor 100.0 m²
  - 117: floor 100.0 m²
  - 118: floor 100.0 m²
  - 119: floor 100.0 m²; exterior wall 10.0 m (1.0 m²); WWR 0.0%
  - 120: floor 100.0 m²
  - 121: floor 100.0 m²; exterior wall 10.0 m (1.0 m²); WWR 0.0%
  - 122: floor 100.0 m²; exterior wall 10.0 m (1.0 m²); WWR 0.0%
  - 123: floor 100.0 m²
  - 124: floor 100.0 m²; exterior wall 10.0 m (1.0 m²); WWR 0.0%
  - 125: floor 100.0 m²
  - 126: floor 100.0 m²
  - 127: floor 100.0 m²
  - 128: floor 100.0 m²; exterior wall 10.0 m (1.0 m²); WWR 0.0%
  - 129: floor 100.0 m²
  - 130: floor 100.0 m²; exterior wall 10.0 m (1.0 m²); WWR 0.0%
  - 131: floor 100.0 m²
  - 132: floor 100.0 m²
  - 133: floor 100.0 m²; exterior wall 10.0 m (1.0 m²); WWR 0.0%
  - 134: floor 100.0 m²
  - 135: floor 100.0 m²
  - 136: floor 100.0 m²; exterior wall 10.0 m (1.0 m²); WWR 0.0%
  - 137: floor 100.0 m²
  - 138: floor 100.0 m²
  - 139: floor 100.0 m²; exterior wall 10.0 m (1.0 m²); WWR 0.0%
  - 140: floor 100.0 m²; exterior wall 10.0 m (1.0 m²); WWR 0.0%
  - 141: floor 100.0 m²
  - 142: floor 100.0 m²
  - 143: floor 100.0 m²
  - 144: floor 100.0 m²
  - 145: floor 100.0 m²; exterior wall 10.0 m (1.0 m²); WWR 0.0%
  - 146: floor 100.0 m²; exterior wall 10.0 m (1.0 m²); WWR 0.0%
  - 147: floor 100.0 m²; exterior wall 10.0 m (1.0 m²); WWR 0.0%
  - 148: floor 100.0 m²
  - 149: floor 100.0 m²; exterior wall 10.0 m (1.0 m²); WWR 0.0%
  - 150: floor 100.0 m²
  - 151: floor 100.0 m²
  - 152: floor 100.0 m²
  - 153: floor 100.0 m²
  - 154: floor 100.0 m²
  - 155: floor 100.0 m²
  - 156: floor 100.0 m²
  - 157: floor 100.0 m²
  - 158: floor 100.0 m²; exterior wall 10.0 m (1.0 m²); WWR 0.0%
  - 159: floor 100.0 m²
  - 160: floor 100.0 m²
  - 161: floor 100.0 m²
  - 162: floor 100.0 m²
  - 163: floor 900.0 m²
  - 164: floor 900.0 m²
  - 165: floor 900.0 m²; exterior wall 30.0 m (3.0 m²); WWR 0.0%
  - 166: floor 900.0 m²
  - 167: floor 900.0 m²
  - 168: floor 900.0 m²
  - 169: floor 900.0 m²
  - 170: floor 900.0 m²; exterior wall 30.0 m (3.0 m²); WWR 0.0%
  - 171: floor 900.0 m²
  - 172: floor 900.0 m²
  - 173: floor 900.0 m²
  - 174: floor 900.0 m²
  - 175: floor 900.0 m²
  - 176: floor 900.0 m²; exterior wall 30.0 m (3.0 m²); WWR 0.0%
  - 177: floor 900.0 m²
  - 178: floor 900.0 m²
  - 179: floor 900.0 m²
  - 180: floor 900.0 m²
  - 181: floor 900.0 m²
  - 182: floor 900.0 m²
  - 183: floor 900.0 m²
  - 184: floor 900.0 m²; exterior wall 30.0 m (3.0 m²); WWR 0.0%
  - 185: floor 900.0 m²
  - 186: floor 900.0 m²
  - 187: floor 900.0 m²
  - 188: floor 900.0 m²
  - 189: floor 900.0 m²
  - 19: floor 100.0 m²
  - 190: floor 900.0 m²; exterior wall 30.0 m (3.0 m²); WWR 0.0%
  - 191: floor 900.0 m²
  - 192: floor 900.0 m²
  - 193: floor 900.0 m²; exterior wall 30.0 m (3.0 m²); WWR 0.0%
  - 194: floor 900.0 m²
  - 195: floor 900.0 m²
  - 196: floor 900.0 m²
  - 197: floor 900.0 m²; exterior wall 30.0 m (3.0 m²); WWR 0.0%
  - 198: floor 900.0 m²; exterior wall 30.0 m (3.0 m²); WWR 0.0%
  - 199: floor 900.0 m²
  - 20: floor 100.0 m²
  - 200: floor 900.0 m²
  - 201: floor 900.0 m²
  - 202: floor 900.0 m²; exterior wall 30.0 m (3.0 m²); WWR 0.0%
  - 203: floor 900.0 m²; exterior wall 30.0 m (3.0 m²); WWR 0.0%
  - 204: floor 900.0 m²; exterior wall 30.0 m (3.0 m²); WWR 0.0%
  - 205: floor 900.0 m²; exterior wall 30.0 m (3.0 m²); WWR 0.0%
  - 206: floor 900.0 m²
  - 207: floor 900.0 m²; exterior wall 30.0 m (3.0 m²); WWR 0.0%
  - 208: floor 900.0 m²; exterior wall 30.0 m (3.0 m²); WWR 0.0%
  - 209: floor 900.0 m²; exterior wall 30.0 m (3.0 m²); WWR 0.0%
  - 21: floor 100.0 m²
  - 210: floor 900.0 m²
  - 211: floor 900.0 m²
  - 212: floor 900.0 m²; exterior wall 60.0 m (6.0 m²); WWR 0.0%
  - 213: floor 900.0 m²; exterior wall 30.0 m (3.0 m²); WWR 0.0%
  - 214: floor 900.0 m²; exterior wall 30.0 m (3.0 m²); WWR 0.0%
  - 215: floor 900.0 m²
  - 216: floor 900.0 m²; exterior wall 30.0 m (3.0 m²); WWR 0.0%
  - 217: floor 900.0 m²
  - 218: floor 900.0 m²
  - 219: floor 900.0 m²
  - 22: floor 100.0 m²
  - 220: floor 900.0 m²; exterior wall 30.0 m (3.0 m²); WWR 0.0%
  - 221: floor 900.0 m²
  - 222: floor 900.0 m²
  - 223: floor 900.0 m²; exterior wall 30.0 m (3.0 m²); WWR 0.0%
  - 224: floor 900.0 m²
  - 225: floor 900.0 m²; exterior wall 30.0 m (3.0 m²); WWR 0.0%
  - 226: floor 900.0 m²
  - 227: floor 900.0 m²; exterior wall 30.0 m (3.0 m²); WWR 0.0%
  - 228: floor 900.0 m²
  - 229: floor 900.0 m²; exterior wall 30.0 m (3.0 m²); WWR 0.0%
  - 23: floor 100.0 m²
  - 230: floor 900.0 m²
  - 231: floor 900.0 m²
  - 232: floor 900.0 m²
  - 233: floor 900.0 m²; exterior wall 30.0 m (3.0 m²); WWR 0.0%
  - 234: floor 900.0 m²
  - 235: floor 900.0 m²
  - 236: floor 900.0 m²; exterior wall 30.0 m (3.0 m²); WWR 0.0%
  - 237: floor 900.0 m²; exterior wall 30.0 m (3.0 m²); WWR 0.0%
  - 238: floor 900.0 m²
  - 239: floor 900.0 m²
  - 24: floor 100.0 m²
  - 240: floor 900.0 m²
  - 241: floor 900.0 m²
  - 242: floor 900.0 m²
  - 243: floor 900.0 m²; exterior wall 30.0 m (3.0 m²); WWR 0.0%
  - 244: floor 900.0 m²
  - 245: floor 900.0 m²
  - 246: floor 900.0 m²
  - 247: floor 900.0 m²; exterior wall 30.0 m (3.0 m²); WWR 0.0%
  - 248: floor 900.0 m²; exterior wall 30.0 m (3.0 m²); WWR 0.0%
  - 249: floor 900.0 m²
  - 25: floor 100.0 m²
  - 250: floor 900.0 m²
  - 251: floor 900.0 m²
  - 252: floor 900.0 m²; exterior wall 60.0 m (6.0 m²); WWR 0.0%
  - 253: floor 900.0 m²; exterior wall 30.0 m (3.0 m²); WWR 0.0%
  - 254: floor 900.0 m²; exterior wall 30.0 m (3.0 m²); WWR 0.0%
  - 255: floor 900.0 m²
  - 256: floor 900.0 m²
  - 257: floor 900.0 m²
  - 258: floor 900.0 m²; exterior wall 30.0 m (3.0 m²); WWR 0.0%
  - 259: floor 900.0 m²; exterior wall 30.0 m (3.0 m²); WWR 0.0%
  - 26: floor 100.0 m²
  - 260: floor 900.0 m²
  - 261: floor 900.0 m²
  - 262: floor 900.0 m²; exterior wall 30.0 m (3.0 m²); WWR 0.0%
  - 263: floor 900.0 m²; exterior wall 30.0 m (3.0 m²); WWR 0.0%
  - 264: floor 900.0 m²; exterior wall 30.0 m (3.0 m²); WWR 0.0%
  - 265: floor 900.0 m²; exterior wall 30.0 m (3.0 m²); WWR 0.0%
  - 266: floor 900.0 m²; exterior wall 30.0 m (3.0 m²); WWR 0.0%
  - 267: floor 900.0 m²
  - 268: floor 900.0 m²; exterior wall 30.0 m (3.0 m²); WWR 0.0%
  - 269: floor 900.0 m²; exterior wall 30.0 m (3.0 m²); WWR 0.0%
  - 27: floor 100.0 m²; exterior wall 10.0 m (1.0 m²); WWR 0.0%
  - 270: floor 900.0 m²
  - 271: floor 900.0 m²; exterior wall 30.0 m (3.0 m²); WWR 0.0%
  - 272: floor 900.0 m²; exterior wall 30.0 m (3.0 m²); WWR 0.0%
  - 273: floor 900.0 m²; exterior wall 30.0 m (3.0 m²); WWR 0.0%
  - 274: floor 900.0 m²; exterior wall 30.0 m (3.0 m²); WWR 0.0%
  - 275: floor 900.0 m²
  - 276: floor 900.0 m²
  - 277: floor 900.0 m²; exterior wall 30.0 m (3.0 m²); WWR 0.0%
  - 278: floor 900.0 m²; exterior wall 30.0 m (3.0 m²); WWR 0.0%
  - 279: floor 900.0 m²
  - 28: floor 100.0 m²
  - 280: floor 900.0 m²; exterior wall 30.0 m (3.0 m²); WWR 0.0%
  - 281: floor 900.0 m²
  - 282: floor 900.0 m²; exterior wall 30.0 m (3.0 m²); WWR 0.0%
  - 283: floor 900.0 m²
  - 284: floor 900.0 m²
  - 285: floor 900.0 m²; exterior wall 60.0 m (6.0 m²); WWR 0.0%
  - 286: floor 900.0 m²; exterior wall 30.0 m (3.0 m²); WWR 0.0%
  - 287: floor 900.0 m²
  - 288: floor 900.0 m²; exterior wall 30.0 m (3.0 m²); WWR 0.0%
  - 289: floor 900.0 m²; exterior wall 30.0 m (3.0 m²); WWR 0.0%
  - 29: floor 100.0 m²
  - 290: floor 900.0 m²; exterior wall 30.0 m (3.0 m²); WWR 0.0%
  - 291: floor 900.0 m²; exterior wall 30.0 m (3.0 m²); WWR 0.0%
  - 292: floor 900.0 m²
  - 293: floor 900.0 m²
  - 294: floor 900.0 m²
  - 295: floor 900.0 m²
  - 296: floor 900.0 m²; exterior wall 30.0 m (3.0 m²); WWR 0.0%
  - 297: floor 900.0 m²; exterior wall 30.0 m (3.0 m²); WWR 0.0%
  - 298: floor 900.0 m²; exterior wall 30.0 m (3.0 m²); WWR 0.0%
  - 299: floor 900.0 m²; exterior wall 30.0 m (3.0 m²); WWR 0.0%
  - 30: floor 100.0 m²
  - 300: floor 900.0 m²
  - 301: floor 900.0 m²
  - 302: floor 900.0 m²; exterior wall 30.0 m (3.0 m²); WWR 0.0%
  - 303: floor 900.0 m²; exterior wall 30.0 m (3.0 m²); WWR 0.0%
  - 304: floor 900.0 m²
  - 305: floor 900.0 m²; exterior wall 60.0 m (6.0 m²); WWR 0.0%
  - 306: floor 900.0 m²; exterior wall 30.0 m (3.0 m²); WWR 0.0%
  - 31: floor 100.0 m²; exterior wall 10.0 m (1.0 m²); WWR 0.0%
  - 32: floor 100.0 m²; exterior wall 10.0 m (1.0 m²); WWR 0.0%
  - 33: floor 100.0 m²; exterior wall 10.0 m (1.0 m²); WWR 0.0%
  - 34: floor 100.0 m²; exterior wall 10.0 m (1.0 m²); WWR 0.0%
  - 35: floor 100.0 m²; exterior wall 10.0 m (1.0 m²); WWR 0.0%
  - 36: floor 100.0 m²; exterior wall 10.0 m (1.0 m²); WWR 0.0%
  - 37: floor 100.0 m²
  - 38: floor 100.0 m²
  - 39: floor 100.0 m²
  - 4: floor 1101.3 m²; exterior wall 133.8 m (167.1 m²); WWR 0.0%
  - 40: floor 100.0 m²
  - 41: floor 100.0 m²
  - 42: floor 100.0 m²; exterior wall 10.0 m (1.0 m²); WWR 0.0%
  - 43: floor 100.0 m²
  - 44: floor 100.0 m²; exterior wall 10.0 m (1.0 m²); WWR 0.0%
  - 45: floor 100.0 m²; exterior wall 10.0 m (1.0 m²); WWR 0.0%
  - 46: floor 100.0 m²
  - 47: floor 100.0 m²
  - 48: floor 100.0 m²
  - 49: floor 100.0 m²
  - 50: floor 100.0 m²
  - 51: floor 100.0 m²
  - 52: floor 100.0 m²
  - 53: floor 100.0 m²
  - 54: floor 100.0 m²; exterior wall 10.0 m (1.0 m²); WWR 0.0%
  - 55: floor 100.0 m²
  - 56: floor 100.0 m²
  - 57: floor 100.0 m²
  - 58: floor 100.0 m²
  - 59: floor 100.0 m²; exterior wall 20.0 m (2.0 m²); WWR 0.0%
  - 60: floor 100.0 m²
  - 61: floor 100.0 m²
  - 62: floor 100.0 m²
  - 63: floor 100.0 m²
  - 64: floor 100.0 m²; exterior wall 20.0 m (2.0 m²); WWR 0.0%
  - 65: floor 100.0 m²
  - 66: floor 100.0 m²
  - 67: floor 100.0 m²; exterior wall 10.0 m (1.0 m²); WWR 0.0%
  - 68: floor 100.0 m²; exterior wall 10.0 m (1.0 m²); WWR 0.0%
  - 69: floor 100.0 m²
  - 70: floor 100.0 m²
  - 71: floor 100.0 m²
  - 72: floor 100.0 m²
  - 73: floor 100.0 m²; exterior wall 10.0 m (1.0 m²); WWR 0.0%
  - 74: floor 100.0 m²; exterior wall 10.0 m (1.0 m²); WWR 0.0%
  - 75: floor 100.0 m²
  - 76: floor 100.0 m²; exterior wall 10.0 m (1.0 m²); WWR 0.0%
  - 77: floor 100.0 m²
  - 78: floor 100.0 m²
  - 79: floor 100.0 m²
  - 80: floor 100.0 m²; exterior wall 10.0 m (1.0 m²); WWR 0.0%
  - 81: floor 100.0 m²
  - 82: floor 100.0 m²
  - 83: floor 100.0 m²
  - 84: floor 100.0 m²
  - 85: floor 100.0 m²
  - 86: floor 100.0 m²
  - 87: floor 100.0 m²
  - 88: floor 100.0 m²
  - 89: floor 100.0 m²
  - 90: floor 100.0 m²; exterior wall 10.0 m (1.0 m²); WWR 0.0%
  - 91: floor 100.0 m²
  - 92: floor 100.0 m²
  - 93: floor 100.0 m²
  - 94: floor 100.0 m²
  - 95: floor 100.0 m²
  - 96: floor 100.0 m²
  - 97: floor 100.0 m²; exterior wall 20.0 m (2.0 m²); WWR 0.0%
  - 98: floor 100.0 m²; exterior wall 10.0 m (1.0 m²); WWR 0.0%
  - 99: floor 100.0 m²
Zone adjacency (shared interzone walls):
  - 100 ↔ 24
  - 100 ↔ 35
  - 100 ↔ 96
  - 100 ↔ 98
  - 101 ↔ 110
  - 101 ↔ 42
  - 101 ↔ 74
  - 102 ↔ 62
  - 102 ↔ 68
  - 102 ↔ 73
  - 103 ↔ 112
  - 103 ↔ 140
  - 103 ↔ 77
  - 104 ↔ 150
  - 104 ↔ 52
  - 104 ↔ 63
  - 104 ↔ 77
  - 105 ↔ 32
  - 105 ↔ 36
  - 106 ↔ 159
  - 106 ↔ 160
  - 106 ↔ 46
  - 106 ↔ 91
  - 107 ↔ 141
  - 107 ↔ 30
  - 107 ↔ 71
  - 107 ↔ 94
  - 108 ↔ 124
  - 108 ↔ 130
  - 108 ↔ 157
  - 109 ↔ 161
  - 109 ↔ 22
  - 109 ↔ 63
  - 109 ↔ 88
  - 110 ↔ 134
  - 110 ↔ 153
  - 110 ↔ 40
  - 111 ↔ 37
  - 111 ↔ 43
  - 111 ↔ 47
  - 111 ↔ 75
  - 112 ↔ 34
  - 112 ↔ 60
  - 113 ↔ 46
  - 113 ↔ 82
  - 113 ↔ 84
  - 113 ↔ 91
  - 114 ↔ 146
  - 114 ↔ 155
  - 114 ↔ 74
  - 115 ↔ 143
  - 115 ↔ 149
  - 115 ↔ 29
  - 115 ↔ 39
  - 116 ↔ 128
  - 116 ↔ 38
  - 116 ↔ 53
  - 116 ↔ 61
  - 117 ↔ 152
  - 117 ↔ 25
  - 117 ↔ 80
  - 117 ↔ 87
  - 118 ↔ 124
  - 118 ↔ 132
  - 118 ↔ 157
  - 118 ↔ 55
  - 119 ↔ 128
  - 119 ↔ 44
  - 119 ↔ 61
  - 120 ↔ 138
  - 120 ↔ 155
  - 120 ↔ 21
  - 120 ↔ 22
  - 121 ↔ 143
  - 121 ↔ 149
  - 121 ↔ 33
  - 122 ↔ 45
  - 122 ↔ 67
  - 122 ↔ 81
  - 123 ↔ 146
  - 123 ↔ 155
  - 123 ↔ 161
  - 123 ↔ 22
  - 124 ↔ 73
  - 125 ↔ 142
  - 125 ↔ 48
  - 125 ↔ 65
  - 125 ↔ 72
  - 126 ↔ 141
  - 126 ↔ 56
  - 126 ↔ 78
  - 126 ↔ 95
  - 127 ↔ 137
  - 127 ↔ 162
  - 127 ↔ 43
  - 127 ↔ 57
  - 128 ↔ 147
  - 129 ↔ 148
  - 129 ↔ 52
  - 129 ↔ 63
  - 129 ↔ 88
  - 130 ↔ 133
  - 130 ↔ 28
  - 131 ↔ 45
  - 131 ↔ 81
  - 131 ↔ 82
  - 131 ↔ 84
  - 132 ↔ 137
  - 132 ↔ 43
  - 132 ↔ 47
  - 133 ↔ 51
  - 133 ↔ 90
  - 134 ↔ 138
  - 134 ↔ 19
  - 134 ↔ 51
  - 135 ↔ 29
  - 135 ↔ 39
  - 135 ↔ 50
  - 135 ↔ 92
  - 136 ↔ 158
  - 136 ↔ 68
  - 136 ↔ 92
  - 137 ↔ 55
  - 137 ↔ 86
  - 138 ↔ 37
  - 138 ↔ 40
  - 139 ↔ 145
  - 139 ↔ 20
  - 139 ↔ 31
  - 140 ↔ 96
  - 140 ↔ 98
  - 141 ↔ 57
  - 141 ↔ 93
  - 142 ↔ 154
  - 142 ↔ 20
  - 142 ↔ 23
  - 143 ↔ 58
  - 143 ↔ 66
  - 144 ↔ 162
  - 144 ↔ 29
  - 144 ↔ 50
  - 144 ↔ 85
  - 145 ↔ 152
  - 145 ↔ 80
  - 146 ↔ 34
  - 147 ↔ 38
  - 147 ↔ 54
  - 148 ↔ 159
  - 148 ↔ 160
  - 148 ↔ 41
  - 149 ↔ 76
  - 150 ↔ 156
  - 150 ↔ 24
  - 150 ↔ 96
  - 151 ↔ 158
  - 151 ↔ 27
  - 151 ↔ 39
  - 151 ↔ 92
  - 152 ↔ 20
  - 152 ↔ 23
  - 153 ↔ 42
  - 153 ↔ 51
  - 153 ↔ 90
  - 154 ↔ 48
  - 154 ↔ 70
  - 154 ↔ 89
  - 155 ↔ 40
  - 156 ↔ 38
  - 156 ↔ 52
  - 156 ↔ 53
  - 157 ↔ 28
  - 157 ↔ 47
  - 158 ↔ 97
  - 159 ↔ 71
  - 159 ↔ 83
  - 160 ↔ 52
  - 160 ↔ 53
  - 161 ↔ 34
  - 161 ↔ 60
  - 162 ↔ 56
  - 162 ↔ 86
  - 163 ↔ 175
  - 163 ↔ 178
  - 163 ↔ 182
  - 163 ↔ 189
  - 164 ↔ 171
  - 164 ↔ 183
  - 164 ↔ 184
  - 164 ↔ 191
  - 165 ↔ 181
  - 165 ↔ 193
  - 165 ↔ 197
  - 166 ↔ 169
  - 166 ↔ 172
  - 166 ↔ 185
  - 166 ↔ 238
  - 167 ↔ 177
  - 167 ↔ 181
  - 167 ↔ 186
  - 167 ↔ 188
  - 168 ↔ 174
  - 168 ↔ 187
  - 168 ↔ 195
  - 168 ↔ 206
  - 169 ↔ 190
  - 169 ↔ 191
  - 169 ↔ 260
  - 170 ↔ 171
  - 170 ↔ 184
  - 170 ↔ 228
  - 171 ↔ 195
  - 171 ↔ 199
  - 172 ↔ 183
  - 172 ↔ 189
  - 172 ↔ 191
  - 173 ↔ 177
  - 173 ↔ 179
  - 173 ↔ 181
  - 173 ↔ 197
  - 174 ↔ 175
  - 174 ↔ 192
  - 174 ↔ 222
  - 175 ↔ 187
  - 175 ↔ 188
  - 176 ↔ 184
  - 176 ↔ 190
  - 176 ↔ 191
  - 177 ↔ 178
  - 177 ↔ 194
  - 178 ↔ 188
  - 178 ↔ 196
  - 179 ↔ 194
  - 179 ↔ 198
  - 179 ↔ 267
  - 180 ↔ 181
  - 180 ↔ 186
  - 180 ↔ 193
  - 180 ↔ 224
  - 182 ↔ 185
  - 182 ↔ 196
  - 182 ↔ 245
  - 183 ↔ 187
  - 183 ↔ 195
  - 185 ↔ 189
  - 185 ↔ 255
  - 186 ↔ 192
  - 186 ↔ 217
  - 187 ↔ 189
  - 188 ↔ 192
  - 19 ↔ 28
  - 19 ↔ 37
  - 19 ↔ 47
  - 190 ↔ 257
  - 192 ↔ 230
  - 193 ↔ 216
  - 194 ↔ 196
  - 194 ↔ 270
  - 195 ↔ 232
  - 196 ↔ 241
  - 197 ↔ 198
  - 198 ↔ 269
  - 199 ↔ 226
  - 199 ↔ 228
  - 199 ↔ 232
  - 20 ↔ 65
  - 200 ↔ 214
  - 200 ↔ 231
  - 200 ↔ 234
  - 200 ↔ 236
  - 201 ↔ 221
  - 201 ↔ 226
  - 201 ↔ 232
  - 201 ↔ 237
  - 202 ↔ 205
  - 202 ↔ 234
  - 202 ↔ 236
  - 203 ↔ 225
  - 203 ↔ 231
  - 203 ↔ 236
  - 204 ↔ 208
  - 204 ↔ 218
  - 204 ↔ 229
  - 205 ↔ 226
  - 205 ↔ 237
  - 206 ↔ 221
  - 206 ↔ 222
  - 206 ↔ 232
  - 207 ↔ 211
  - 207 ↔ 225
  - 207 ↔ 282
  - 208 ↔ 211
  - 208 ↔ 300
  - 209 ↔ 221
  - 209 ↔ 227
  - 209 ↔ 237
  - 21 ↔ 26
  - 21 ↔ 37
  - 21 ↔ 75
  - 210 ↔ 215
  - 210 ↔ 221
  - 210 ↔ 222
  - 210 ↔ 227
  - 211 ↔ 218
  - 211 ↔ 283
  - 212 ↔ 213
  - 212 ↔ 223
  - 213 ↔ 216
  - 213 ↔ 235
  - 214 ↔ 228
  - 214 ↔ 229
  - 215 ↔ 219
  - 215 ↔ 220
  - 215 ↔ 230
  - 216 ↔ 224
  - 217 ↔ 219
  - 217 ↔ 224
  - 217 ↔ 230
  - 218 ↔ 225
  - 218 ↔ 231
  - 219 ↔ 233
  - 219 ↔ 235
  - 22 ↔ 26
  - 220 ↔ 227
  - 220 ↔ 233
  - 222 ↔ 230
  - 223 ↔ 233
  - 223 ↔ 235
  - 224 ↔ 235
  - 226 ↔ 234
  - 228 ↔ 234
  - 229 ↔ 231
  - 23 ↔ 70
  - 23 ↔ 87
  - 238 ↔ 244
  - 238 ↔ 255
  - 238 ↔ 260
  - 239 ↔ 248
  - 239 ↔ 249
  - 239 ↔ 257
  - 239 ↔ 261
  - 24 ↔ 38
  - 24 ↔ 54
  - 240 ↔ 246
  - 240 ↔ 259
  - 240 ↔ 267
  - 240 ↔ 274
  - 241 ↔ 245
  - 241 ↔ 270
  - 241 ↔ 276
  - 242 ↔ 244
  - 242 ↔ 255
  - 242 ↔ 256
  - 242 ↔ 263
  - 243 ↔ 248
  - 243 ↔ 249
  - 243 ↔ 266
  - 244 ↔ 249
  - 244 ↔ 266
  - 245 ↔ 255
  - 245 ↔ 256
  - 246 ↔ 270
  - 246 ↔ 271
  - 246 ↔ 276
  - 247 ↔ 250
  - 247 ↔ 254
  - 247 ↔ 268
  - 248 ↔ 273
  - 249 ↔ 260
  - 25 ↔ 32
  - 25 ↔ 36
  - 25 ↔ 69
  - 250 ↔ 251
  - 250 ↔ 258
  - 250 ↔ 275
  - 251 ↔ 254
  - 251 ↔ 261
  - 251 ↔ 272
  - 252 ↔ 259
  - 252 ↔ 274
  - 253 ↔ 264
  - 253 ↔ 271
  - 253 ↔ 276
  - 254 ↔ 265
  - 256 ↔ 264
  - 256 ↔ 276
  - 257 ↔ 260
  - 257 ↔ 265
  - 258 ↔ 262
  - 258 ↔ 272
  - 259 ↔ 271
  - 26 ↔ 30
  - 26 ↔ 88
  - 261 ↔ 265
  - 261 ↔ 273
  - 262 ↔ 275
  - 262 ↔ 277
  - 263 ↔ 264
  - 263 ↔ 266
  - 267 ↔ 269
  - 267 ↔ 270
  - 268 ↔ 275
  - 268 ↔ 304
  - 269 ↔ 274
  - 27 ↔ 76
  - 27 ↔ 97
  - 272 ↔ 273
  - 275 ↔ 287
  - 277 ↔ 278
  - 277 ↔ 287
  - 278 ↔ 285
  - 278 ↔ 301
  - 279 ↔ 292
  - 279 ↔ 294
  - 279 ↔ 296
  - 279 ↔ 303
  - 28 ↔ 51
  - 280 ↔ 288
  - 280 ↔ 295
  - 280 ↔ 305
  - 281 ↔ 291
  - 281 ↔ 292
  - 281 ↔ 293
  - 281 ↔ 299
  - 282 ↔ 283
  - 282 ↔ 290
  - 283 ↔ 295
  - 283 ↔ 300
  - 284 ↔ 288
  - 284 ↔ 293
  - 284 ↔ 295
  - 284 ↔ 300
  - 285 ↔ 289
  - 286 ↔ 291
  - 286 ↔ 292
  - 286 ↔ 296
  - 287 ↔ 301
  - 287 ↔ 304
  - 288 ↔ 306
  - 289 ↔ 301
  - 289 ↔ 302
  - 29 ↔ 66
  - 290 ↔ 295
  - 290 ↔ 305
  - 291 ↔ 298
  - 292 ↔ 297
  - 293 ↔ 298
  - 293 ↔ 306
  - 294 ↔ 301
  - 294 ↔ 302
  - 294 ↔ 304
  - 296 ↔ 304
  - 297 ↔ 299
  - 297 ↔ 303
  - 298 ↔ 300
  - 299 ↔ 306
  - 30 ↔ 41
  - 30 ↔ 75
  - 302 ↔ 303
  - 31 ↔ 33
  - 31 ↔ 65
  - 32 ↔ 67
  - 33 ↔ 58
  - 35 ↔ 54
  - 35 ↔ 64
  - 36 ↔ 80
  - 39 ↔ 76
  - 40 ↔ 74
  - 41 ↔ 71
  - 41 ↔ 88
  - 42 ↔ 59
  - 43 ↔ 94
  - 44 ↔ 45
  - 44 ↔ 82
  - 46 ↔ 79
  - 46 ↔ 83
  - 48 ↔ 78
  - 48 ↔ 95
  - 49 ↔ 50
  - 49 ↔ 62
  - 49 ↔ 68
  - 49 ↔ 92
  - 50 ↔ 86
  - 53 ↔ 91
  - 55 ↔ 62
  - 55 ↔ 73
  - 56 ↔ 57
  - 56 ↔ 85
  - 57 ↔ 94
  - 58 ↔ 65
  - 58 ↔ 72
  - 59 ↔ 90
  - 60 ↔ 63
  - 60 ↔ 77
  - 61 ↔ 82
  - 61 ↔ 91
  - 62 ↔ 86
  - 64 ↔ 98
  - 66 ↔ 72
  - 66 ↔ 85
  - 67 ↔ 69
  - 69 ↔ 81
  - 69 ↔ 87
  - 70 ↔ 79
  - 70 ↔ 99
  - 71 ↔ 93
  - 72 ↔ 78
  - 75 ↔ 94
  - 77 ↔ 96
  - 78 ↔ 85
  - 79 ↔ 84
  - 79 ↔ 89
  - 81 ↔ 99
  - 83 ↔ 89
  - 83 ↔ 93
  - 84 ↔ 99
  - 87 ↔ 99
  - 89 ↔ 95
  - 93 ↔ 95